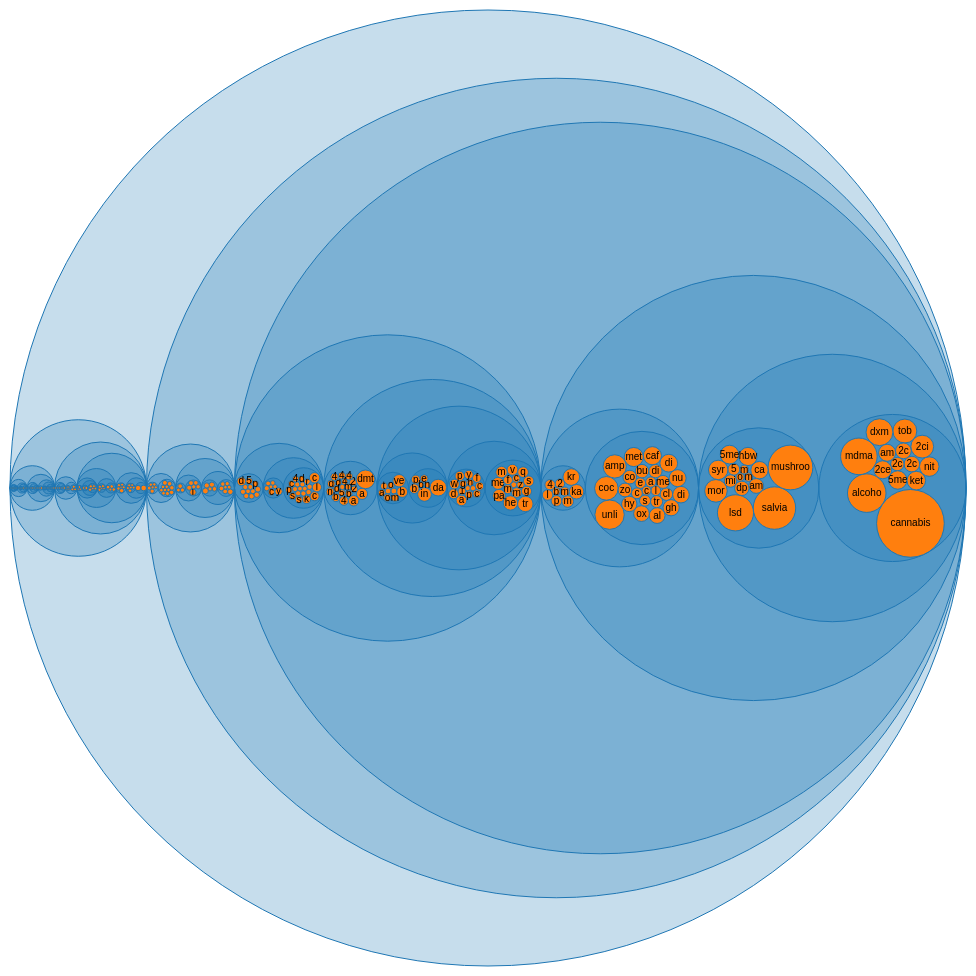
D3 v3 page, settled after 480 driven frames (8 s of simulated time); the page loaded 1 data file(s).



//name, children, size
function init() {

var diameter = 960,
    format = d3.format(",d");

var pack = d3.layout.pack()
    .size([diameter - 4, diameter - 4])
    .value(function(d) { return d.size; });

var svg = d3.select("body").append("svg")
    .attr("width", diameter)
    .attr("height", diameter)
  .append("g")
    .attr("transform", "translate(2,2)");

d3.json("tagtree.json", function(error, root) {
  if (error) throw error;

  var node = svg.datum(root).selectAll(".node")
      .data(pack.nodes)
    .enter().append("g")
      .attr("class", function(d) { return d.children ? "node" : "leaf node"; })
      .attr("transform", function(d) { return "translate(" + d.x + "," + d.y + ")"; });

  node.append("title")
      .text(function(d) { return d.name + (d.children ? "" : ": " + format(d.size)); });

  node.append("circle")
      .attr("r", function(d) { return d.r; });

  node.filter(function(d) { return !d.children; }).append("text")
      .attr("dy", ".3em")
      .style("text-anchor", "middle")
      .text(function(d) { return d.name.substring(0, d.r / 3); });
});

d3.select(self.frameElement).style("height", diameter + "px");

}



### data: tagtree.json
{
 "children": [
  {
   "children": [
    "{... 3 keys}",
    "{... 3 keys}"
   ],
   "d": 11.19,
   "name": "554"
  },
  {
   "children": [
    "{... 3 keys}",
    "{... 3 keys}"
   ],
   "d": 23.53,
   "name": "555"
  }
 ],
 "d": 48.34,
 "name": "556"
}